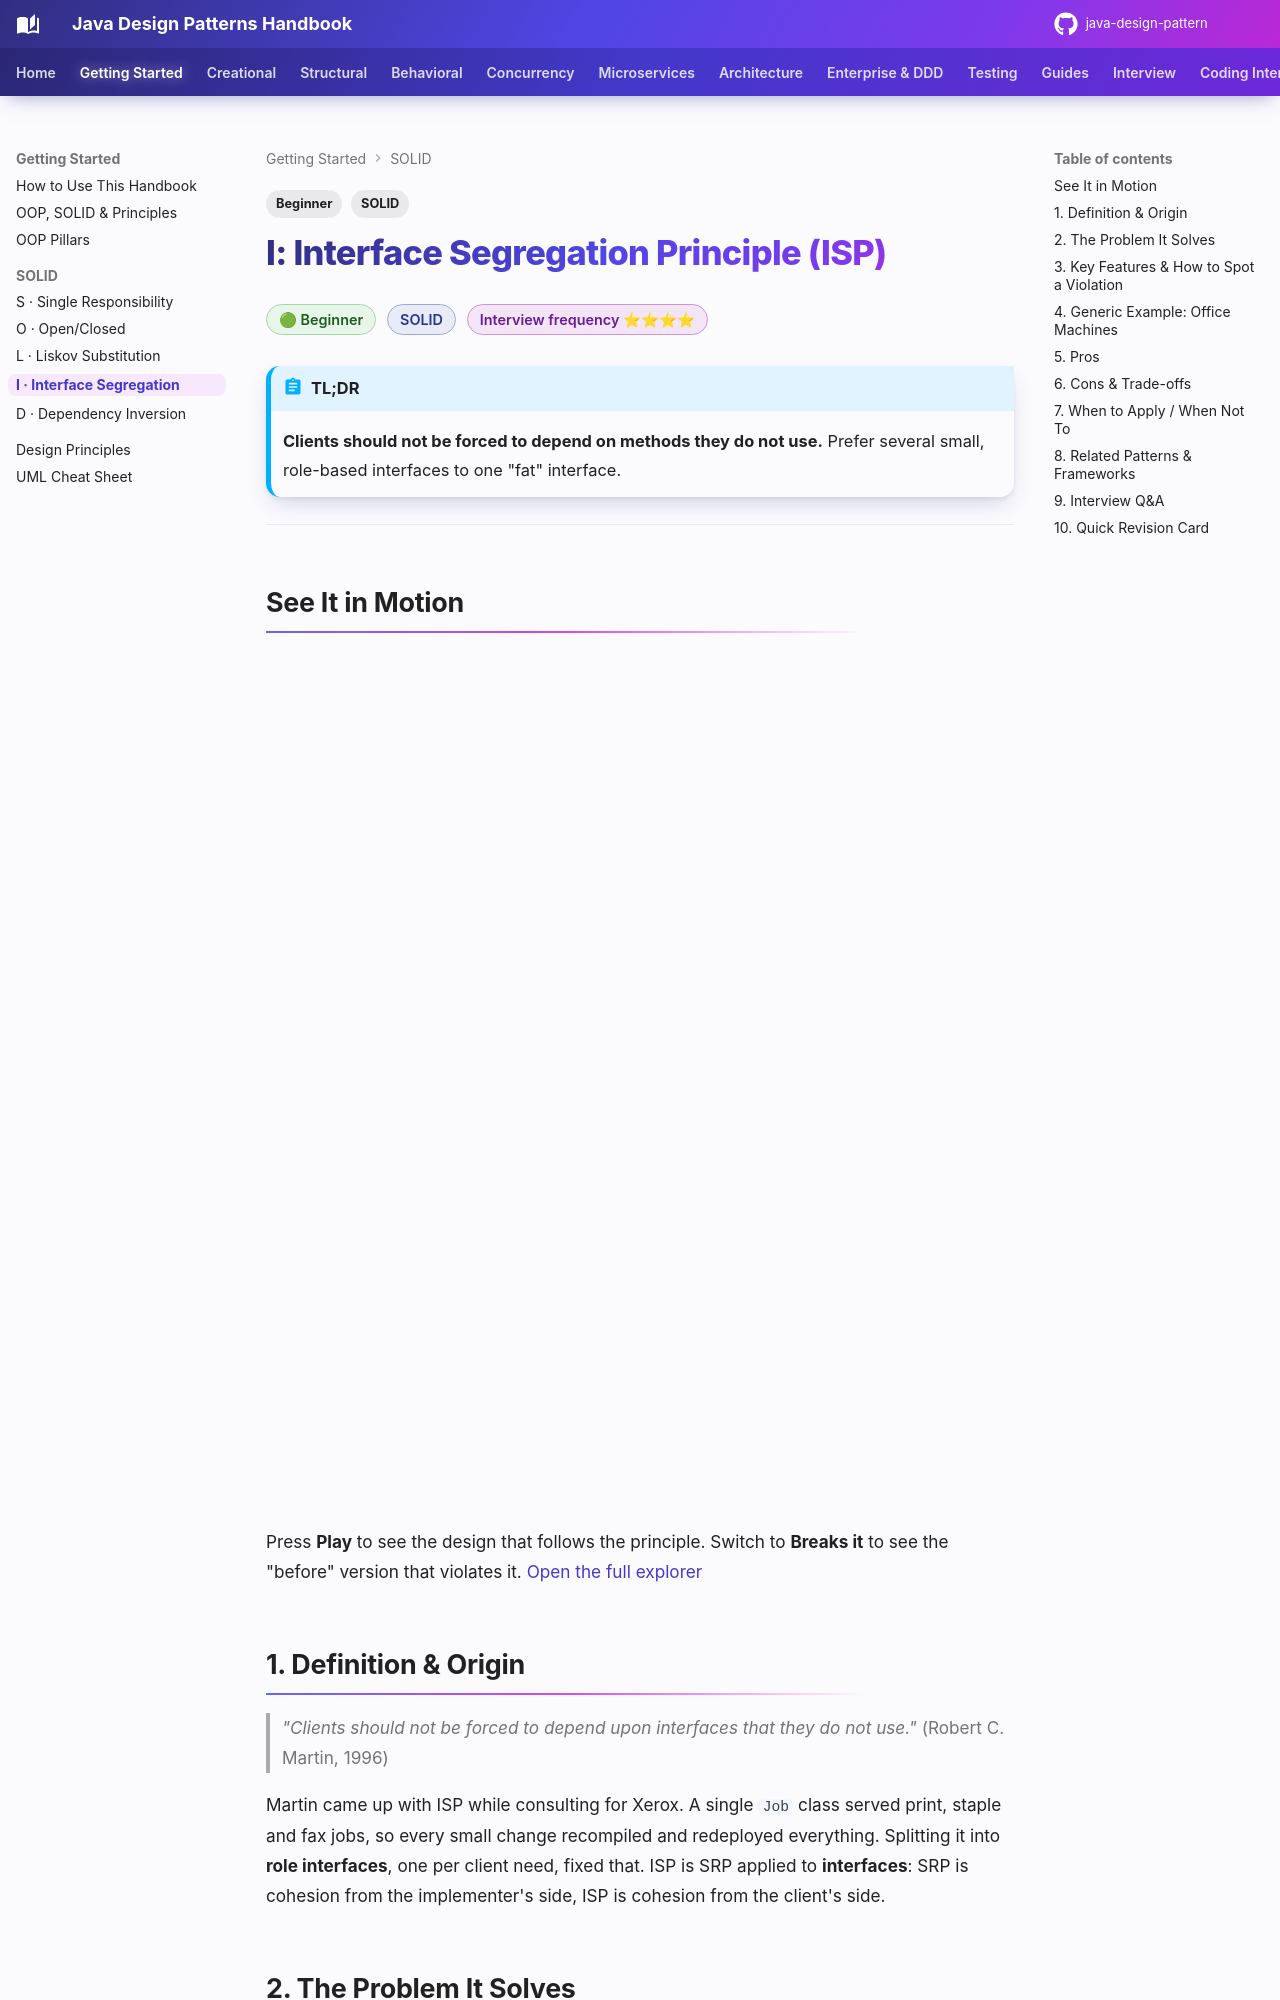

repository: khiruashish/java-design-pattern · page: getting-started/solid/isp/index.html · generator: mkdocs

---
tags:
  - SOLID
  - Beginner
---

# I: Interface Segregation Principle (ISP)

<span class="badge badge--beginner">🟢 Beginner</span>
<span class="badge badge--category">SOLID</span>
<span class="badge badge--interview">Interview frequency ⭐⭐⭐⭐</span>

!!! abstract "TL;DR"
    **Clients should not be forced to depend on methods they do not use.** Prefer several small, role-based
    interfaces to one "fat" interface.

---

## See It in Motion

<iframe class="motion-embed" src="../../../motion/index.html?p=isp&amp;embed=1" title="Animated walkthrough of the Interface Segregation principle" loading="lazy"></iframe>

Press **Play** to see the design that follows the principle. Switch to **Breaks it** to see the "before" version that violates it. [Open the full explorer](../../motion/index.html#isp){ target=_blank }

## 1. Definition & Origin

> *"Clients should not be forced to depend upon interfaces that they do not use."* (Robert C. Martin, 1996)

Martin came up with ISP while consulting for Xerox. A single `Job` class served print, staple and fax jobs, so every
small change recompiled and redeployed everything. Splitting it into **role interfaces**, one per client
need, fixed that. ISP is SRP applied to **interfaces**: SRP is cohesion from the implementer's side, ISP is cohesion from the
client's side.

## 2. The Problem It Solves

* **Implementers forced to stub methods** with `throw new UnsupportedOperationException()`. That's also an LSP violation.
* **Unnecessary coupling.** A client that only prints still depends on `fax()` and is affected when it changes.
* **Bloated test doubles.** A mock of a 20-method interface for a test that uses one method.
* **Unclear capabilities.** The type system says "can scan" when the object can't.

## 3. Key Features & How to Spot a Violation

| Signal | Fix |
|---|---|
| Implementations full of `UnsupportedOperationException` / empty methods | Split the interface by capability |
| Each client uses a different subset of methods | One interface per client role |
| Interfaces named `*Service` with 15+ unrelated methods | Group by use case: `OrderReader`, `OrderWriter`… |
| Mocks that stub one method out of many | The client only needs a narrow role interface |
